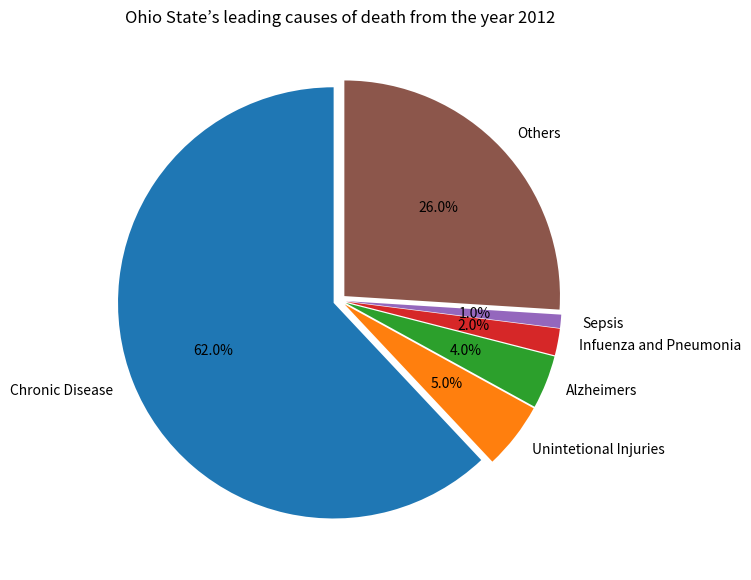

This figure's Python source:
'''
Analysing Cause of Death
DESCRIPTION

What to:

You have been provided with a dataset that lists Ohio State’s leading causes of death from the year 2012.

Using the two data points:

-Cause of deaths and
-Percentile
-Draw a pie chart to visualize the dataset

'''

import matplotlib.pyplot as plt

Cause_of_deaths = ['Chronic Disease', 'Unintetional Injuries', 'Alzheimers', 'Infuenza and Pneumonia', 'Sepsis','Others']
Percentile = [62, 5, 4, 2, 1 , 26]

#set figure size
plt.figure(figsize=(10,7))
explode = (0.03,0.03,0.03,0.03,0.03,0.03)
plt.pie(Percentile,labels=Cause_of_deaths,explode=explode,autopct='%1.1f%%',startangle=90)
plt.title('Ohio State’s leading causes of death from the year 2012')
plt.show()
